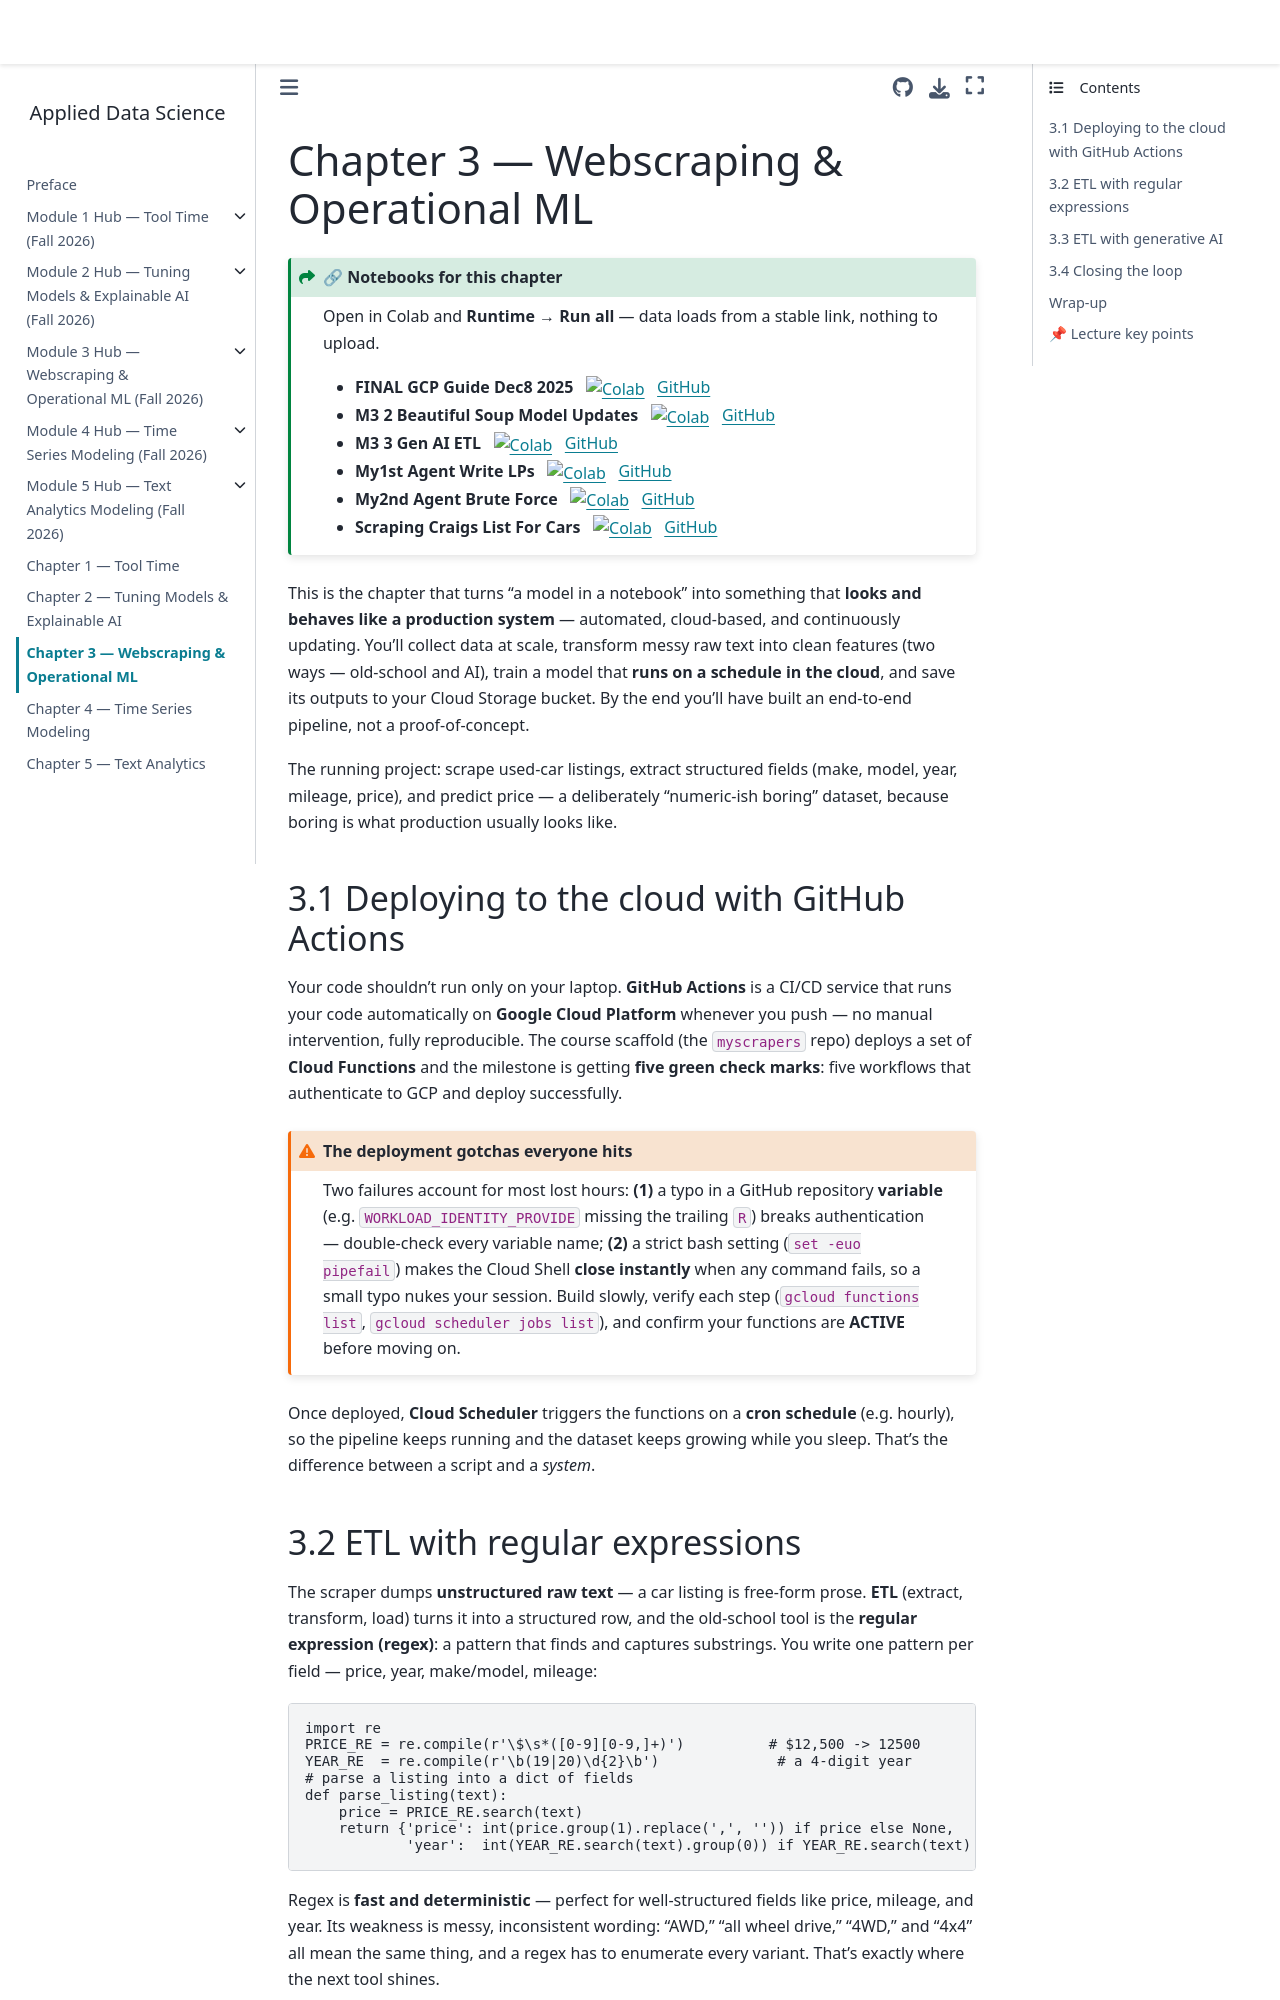

repository: drdave-teaching/opim5512-textbook · page: m3_operational_ml/index.html · generator: jekyll

# Chapter 3 — Webscraping & Operational ML

:::{admonition} 🔗 Notebooks for this chapter
:class: seealso dropdown
Open in Colab and **Runtime → Run all** — data loads from a stable link, nothing to upload.

- **FINAL GCP Guide Dec8 2025** &nbsp; [![Colab](https://colab.research.google.com/assets/colab-badge.svg)](https://colab.research.google.com/github/drdave-teaching/OPIM5512-notebooks/blob/main/Module3/FINAL_GCP_Guide_Dec8_2025.ipynb) &nbsp; [GitHub](https://github.com/drdave-teaching/OPIM5512-notebooks/blob/main/Module3/FINAL_GCP_Guide_Dec8_2025.ipynb)
- **M3 2 Beautiful Soup Model Updates** &nbsp; [![Colab](https://colab.research.google.com/assets/colab-badge.svg)](https://colab.research.google.com/github/drdave-teaching/OPIM5512-notebooks/blob/main/Module3/M3_2_BeautifulSoup_ModelUpdates.ipynb) &nbsp; [GitHub](https://github.com/drdave-teaching/OPIM5512-notebooks/blob/main/Module3/M3_2_BeautifulSoup_ModelUpdates.ipynb)
- **M3 3 Gen AI ETL** &nbsp; [![Colab](https://colab.research.google.com/assets/colab-badge.svg)](https://colab.research.google.com/github/drdave-teaching/OPIM5512-notebooks/blob/main/Module3/M3_3_GenAI_ETL.ipynb) &nbsp; [GitHub](https://github.com/drdave-teaching/OPIM5512-notebooks/blob/main/Module3/M3_3_GenAI_ETL.ipynb)
- **My1st Agent Write LPs** &nbsp; [![Colab](https://colab.research.google.com/assets/colab-badge.svg)](https://colab.research.google.com/github/drdave-teaching/OPIM5512-notebooks/blob/main/Module3/My1stAgent_WriteLPs.ipynb) &nbsp; [GitHub](https://github.com/drdave-teaching/OPIM5512-notebooks/blob/main/Module3/My1stAgent_WriteLPs.ipynb)
- **My2nd Agent Brute Force** &nbsp; [![Colab](https://colab.research.google.com/assets/colab-badge.svg)](https://colab.research.google.com/github/drdave-teaching/OPIM5512-notebooks/blob/main/Module3/My2ndAgent_BruteForce.ipynb) &nbsp; [GitHub](https://github.com/drdave-teaching/OPIM5512-notebooks/blob/main/Module3/My2ndAgent_BruteForce.ipynb)
- **Scraping Craigs List For Cars** &nbsp; [![Colab](https://colab.research.google.com/assets/colab-badge.svg)](https://colab.research.google.com/github/drdave-teaching/OPIM5512-notebooks/blob/main/Module3/ScrapingCraigsList_ForCars.ipynb) &nbsp; [GitHub](https://github.com/drdave-teaching/OPIM5512-notebooks/blob/main/Module3/ScrapingCraigsList_ForCars.ipynb)
:::


This is the chapter that turns "a model in a notebook" into something that **looks and behaves like a production system** — automated, cloud-based, and continuously updating. You'll collect data at scale, transform messy raw text into clean features (two ways — old-school and AI), train a model that **runs on a schedule in the cloud**, and save its outputs to your Cloud Storage bucket. By the end you'll have built an end-to-end pipeline, not a proof-of-concept.

The running project: scrape used-car listings, extract structured fields (make, model, year, mileage, price), and predict price — a deliberately "numeric-ish boring" dataset, because boring is what production usually looks like.
